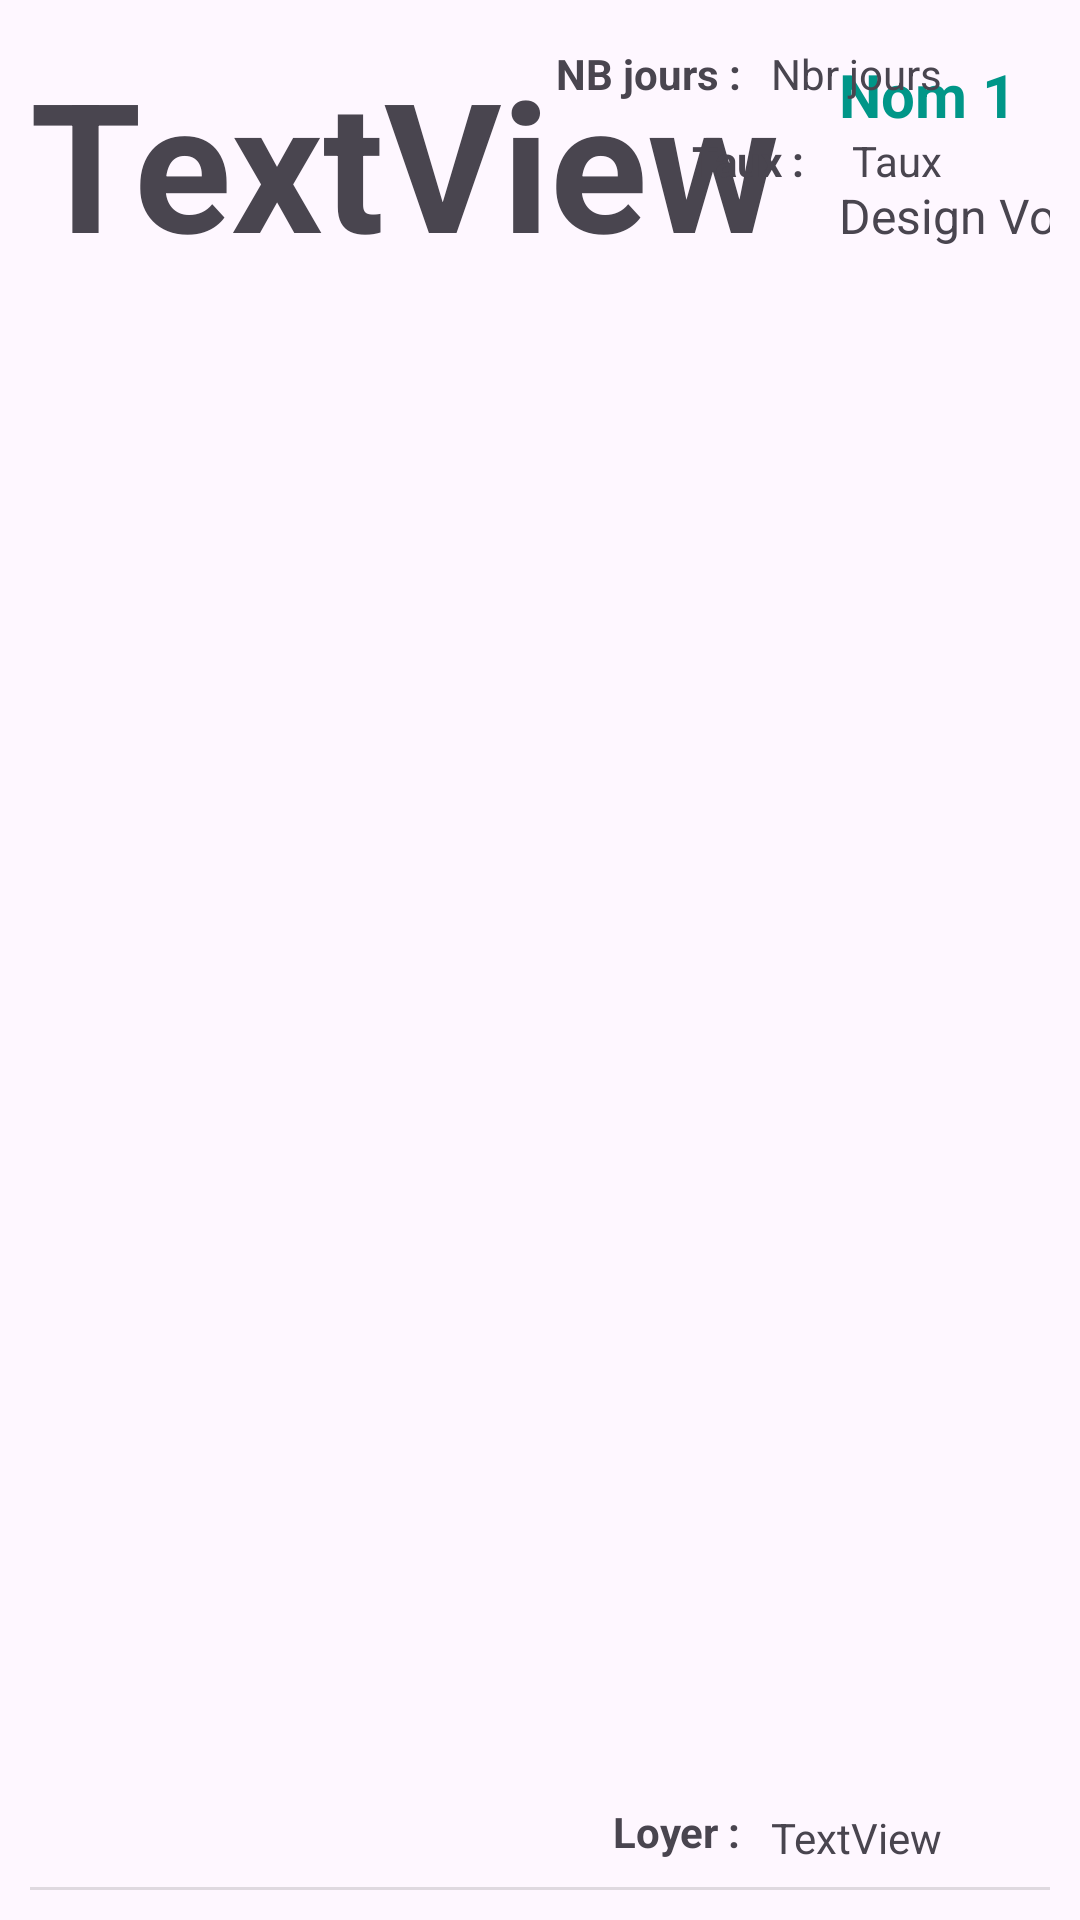

Here is an Android app screen rendered from its layout file. Give the layout XML and the strings, colors and styles it references.
<!-- AndroidManifest.xml: application theme Theme.GestionLocation -->
<!-- res/layout/my_row.xml -->
<?xml version="1.0" encoding="utf-8"?>
<androidx.constraintlayout.widget.ConstraintLayout xmlns:android="http://schemas.android.com/apk/res/android"
    xmlns:app="http://schemas.android.com/apk/res-auto"
    xmlns:tools="http://schemas.android.com/tools"
    android:id="@+id/mainLayout"
    android:layout_width="match_parent"
    android:layout_height="wrap_content"
    android:padding="10dp">

    <androidx.cardview.widget.CardView
        android:layout_width="wrap_content"
        android:layout_height="wrap_content"
        app:layout_constraintEnd_toEndOf="parent"
        app:layout_constraintStart_toStartOf="parent"
        app:layout_constraintTop_toTopOf="parent">

        <androidx.constraintlayout.widget.ConstraintLayout
            android:layout_width="wrap_content"
            android:layout_height="wrap_content">

        </androidx.constraintlayout.widget.ConstraintLayout>
    </androidx.cardview.widget.CardView>

    <TextView
        android:id="@+id/location_id_txt"
        android:layout_width="wrap_content"
        android:layout_height="wrap_content"
        android:layout_marginTop="4dp"
        android:text="TextView"
        android:textSize="60sp"
        android:textStyle="bold"
        app:layout_constraintStart_toStartOf="parent"
        app:layout_constraintTop_toTopOf="parent"
        tools:text="1" />

    <TextView
        android:id="@+id/location_name_txt"
        android:layout_width="wrap_content"
        android:layout_height="wrap_content"
        android:layout_marginStart="20dp"
        android:layout_marginTop="4dp"
        android:text="Nom 1"
        android:textColor="#009688"
        android:textSize="20sp"
        android:textStyle="bold"
        app:layout_constraintStart_toEndOf="@+id/location_id_txt"
        app:layout_constraintTop_toTopOf="@+id/location_id_txt" />

    <TextView
        android:id="@+id/location_design_txt"
        android:layout_width="wrap_content"
        android:layout_height="wrap_content"
        android:layout_marginStart="20dp"
        android:layout_marginTop="16dp"
        android:text="Design Voiture"
        android:textSize="16sp"
        app:layout_constraintStart_toEndOf="@+id/location_id_txt"
        app:layout_constraintTop_toBottomOf="@+id/location_name_txt" />

    <TextView
        android:id="@+id/location_nbrdays_txt"
        android:layout_width="wrap_content"
        android:layout_height="wrap_content"
        android:layout_marginTop="5dp"
        android:layout_marginEnd="36dp"
        android:text="Nbr jours"
        app:layout_constraintEnd_toEndOf="parent"
        app:layout_constraintTop_toTopOf="parent" />

    <TextView
        android:id="@+id/location_money_txt"
        android:layout_width="wrap_content"
        android:layout_height="wrap_content"
        android:layout_marginTop="10dp"
        android:layout_marginEnd="36dp"
        android:text="Taux"
        app:layout_constraintEnd_toEndOf="parent"
        app:layout_constraintTop_toBottomOf="@+id/location_nbrdays_txt" />

    <TextView
        android:id="@+id/textView6"
        android:layout_width="wrap_content"
        android:layout_height="wrap_content"
        android:layout_marginTop="5dp"
        android:layout_marginEnd="10dp"
        android:text="NB jours :"
        android:textStyle="bold"
        app:layout_constraintEnd_toStartOf="@+id/location_nbrdays_txt"
        app:layout_constraintTop_toTopOf="parent" />

    <TextView
        android:id="@+id/textView7"
        android:layout_width="wrap_content"
        android:layout_height="wrap_content"
        android:layout_marginTop="10dp"
        android:layout_marginEnd="16dp"
        android:text="Taux :"
        android:textStyle="bold"
        app:layout_constraintEnd_toStartOf="@+id/location_money_txt"
        app:layout_constraintTop_toBottomOf="@+id/textView6" />

    <View
        android:id="@+id/divider2"
        android:layout_width="wrap_content"
        android:layout_height="1dp"
        android:layout_marginTop="24dp"
        android:background="?android:attr/listDivider"
        app:layout_constraintBottom_toBottomOf="parent"
        app:layout_constraintEnd_toEndOf="parent"
        app:layout_constraintStart_toStartOf="parent"
        app:layout_constraintTop_toBottomOf="@+id/textView7"
        app:layout_constraintVertical_bias="1.0" />

    <TextView
        android:id="@+id/textView"
        android:layout_width="wrap_content"
        android:layout_height="wrap_content"
        android:layout_marginTop="10dp"
        android:layout_marginEnd="10dp"
        android:layout_marginBottom="10dp"
        android:text=" Loyer :"
        android:textStyle="bold"
        app:layout_constraintBottom_toBottomOf="parent"
        app:layout_constraintEnd_toStartOf="@+id/location_lawn_txt"
        app:layout_constraintTop_toBottomOf="@+id/textView7"
        app:layout_constraintVertical_bias="1.0" />

    <TextView
        android:id="@+id/location_lawn_txt"
        android:layout_width="wrap_content"
        android:layout_height="wrap_content"
        android:layout_marginEnd="36dp"
        android:layout_marginBottom="8dp"
        android:text="TextView"
        app:layout_constraintBottom_toBottomOf="parent"
        app:layout_constraintEnd_toEndOf="parent" />
</androidx.constraintlayout.widget.ConstraintLayout>
<!-- resources referenced by this layout -->
<resources>
  <style name="Theme.GestionLocation" parent="Base.Theme.GestionLocation" />
  <style name="Base.Theme.GestionLocation" parent="Theme.Material3.DayNight.NoActionBar">
          
          
      </style>
</resources>
